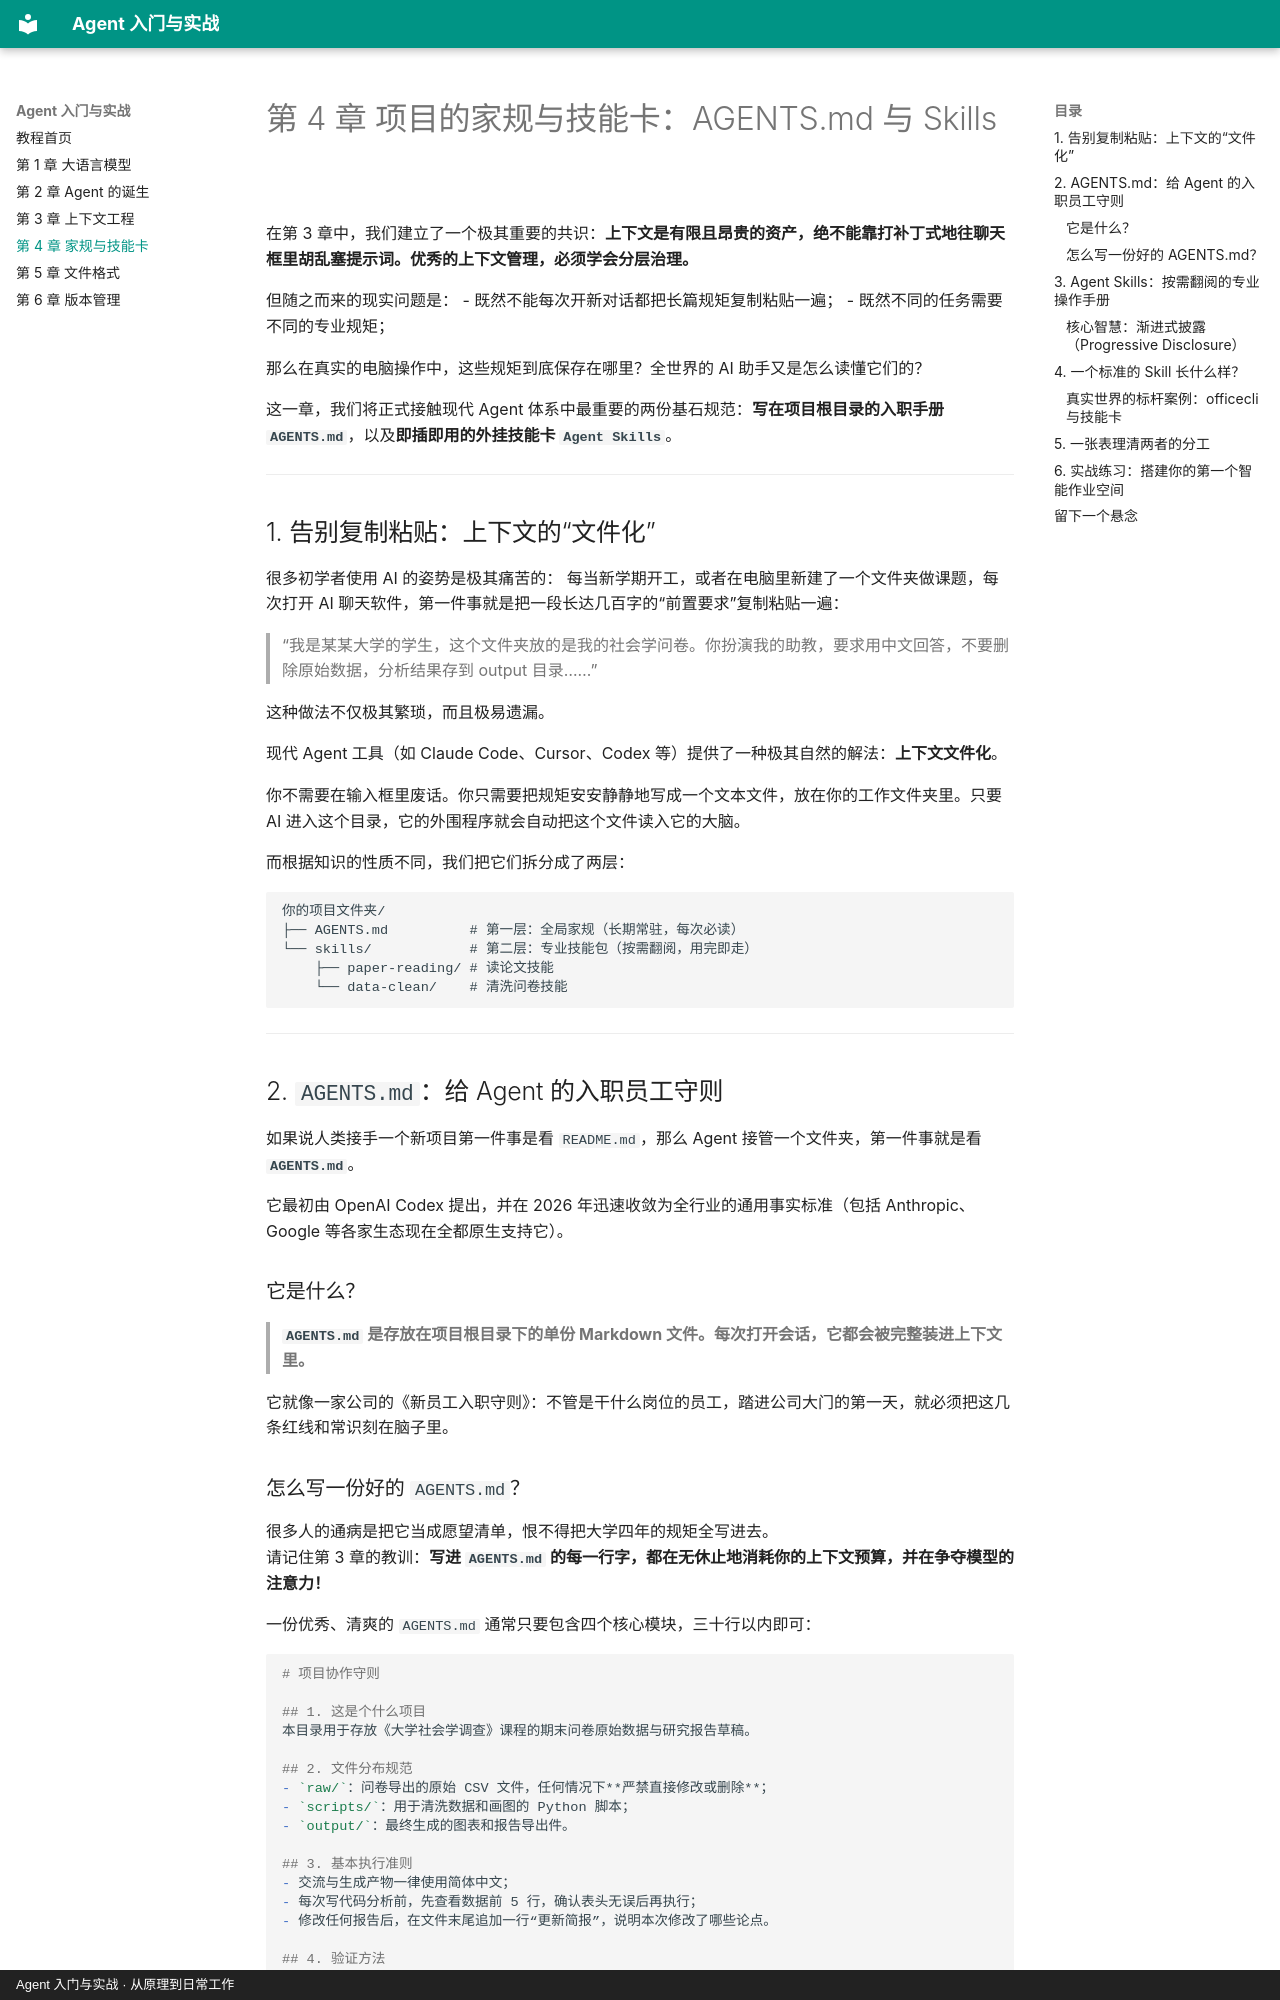

repository: Shyliuli/agent-tutorial · page: ch4/index.html · generator: mkdocs · copyright: Agent 入门与实战 · 从原理到日常工作

# 第 4 章 项目的家规与技能卡：AGENTS.md 与 Skills

在第 3 章中，我们建立了一个极其重要的共识：**上下文是有限且昂贵的资产，绝不能靠打补丁式地往聊天框里胡乱塞提示词。优秀的上下文管理，必须学会分层治理。**

但随之而来的现实问题是：
- 既然不能每次开新对话都把长篇规矩复制粘贴一遍；
- 既然不同的任务需要不同的专业规矩；

那么在真实的电脑操作中，这些规矩到底保存在哪里？全世界的 AI 助手又是怎么读懂它们的？

这一章，我们将正式接触现代 Agent 体系中最重要的两份基石规范：**写在项目根目录的入职手册 `AGENTS.md`**，以及**即插即用的外挂技能卡 `Agent Skills`**。

---

## 1. 告别复制粘贴：上下文的“文件化”

很多初学者使用 AI 的姿势是极其痛苦的：
每当新学期开工，或者在电脑里新建了一个文件夹做课题，每次打开 AI 聊天软件，第一件事就是把一段长达几百字的“前置要求”复制粘贴一遍：
> “我是某某大学的学生，这个文件夹放的是我的社会学问卷。你扮演我的助教，要求用中文回答，不要删除原始数据，分析结果存到 output 目录……”

这种做法不仅极其繁琐，而且极易遗漏。

现代 Agent 工具（如 Claude Code、Cursor、Codex 等）提供了一种极其自然的解法：**上下文文件化**。

你不需要在输入框里废话。你只需要把规矩安安静静地写成一个文本文件，放在你的工作文件夹里。只要 AI 进入这个目录，它的外围程序就会自动把这个文件读入它的大脑。

而根据知识的性质不同，我们把它们拆分成了两层：

```text
你的项目文件夹/
├── AGENTS.md          # 第一层：全局家规（长期常驻，每次必读）
└── skills/            # 第二层：专业技能包（按需翻阅，用完即走）
    ├── paper-reading/ # 读论文技能
    └── data-clean/    # 清洗问卷技能
```

---

## 2. `AGENTS.md`：给 Agent 的入职员工守则

如果说人类接手一个新项目第一件事是看 `README.md`，那么 Agent 接管一个文件夹，第一件事就是看 **`AGENTS.md`**。

它最初由 OpenAI Codex 提出，并在 2026 年迅速收敛为全行业的通用事实标准（包括 Anthropic、Google 等各家生态现在全都原生支持它）。

### 它是什么？

> **`AGENTS.md` 是存放在项目根目录下的单份 Markdown 文件。每次打开会话，它都会被完整装进上下文里。**

它就像一家公司的《新员工入职守则》：不管是干什么岗位的员工，踏进公司大门的第一天，就必须把这几条红线和常识刻在脑子里。
